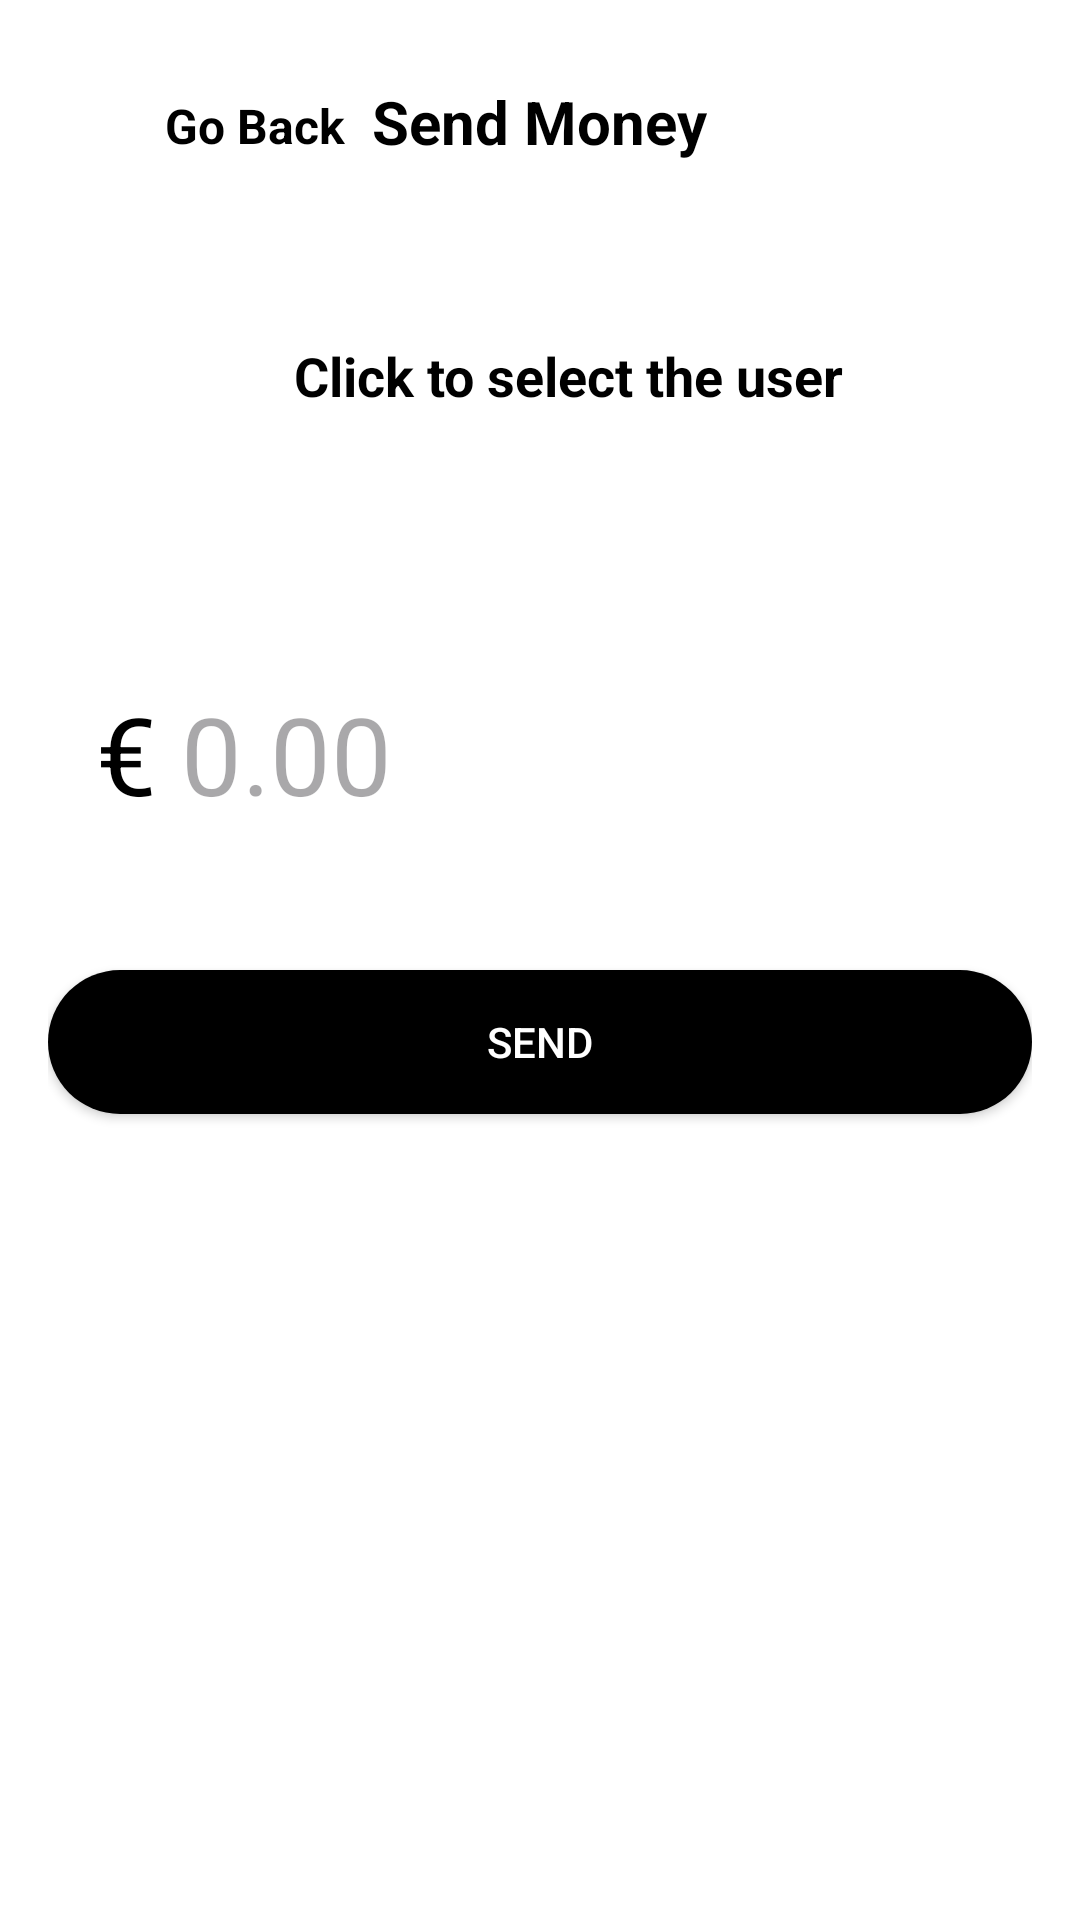

Layout XML and referenced resources for this Android screen:
<!-- AndroidManifest.xml: application theme Theme.Transpal -->
<!-- res/layout/activity_send_money.xml -->
<?xml version="1.0" encoding="utf-8"?>
<RelativeLayout xmlns:android="http://schemas.android.com/apk/res/android"
    xmlns:app="http://schemas.android.com/apk/res-auto"
    android:layout_width="match_parent"
    android:layout_height="match_parent"
    android:background="@android:color/white"
    android:padding="16dp">

    <LinearLayout
        android:id="@+id/back_button_container"
        android:layout_width="wrap_content"
        android:layout_height="wrap_content"
        android:layout_marginStart="10dp"
        android:layout_marginTop="10dp"
        android:gravity="center_vertical"
        android:orientation="horizontal"
        android:padding="5dp"
        android:clickable="true"
        android:focusable="true">

        <ImageView
            android:id="@+id/back_icon"
            android:layout_width="16dp"
            android:layout_height="16dp"
            android:layout_marginEnd="8dp"
            android:contentDescription="@string/back_icon"
            android:src="@drawable/baseline_arrow_back_ios_24"
            app:tint="@android:color/black" />

        <TextView
            android:id="@+id/back_here_tv"
            android:layout_width="wrap_content"
            android:layout_height="wrap_content"
            android:text="@string/go_back"
            android:textColor="@android:color/black"
            android:textSize="16sp"
            android:textStyle="bold" />
    </LinearLayout>

    <TextView
        android:id="@+id/title_text"
        android:layout_width="wrap_content"
        android:layout_height="wrap_content"
        android:text="@string/send_money"
        android:textSize="20sp"
        android:textStyle="bold"
        android:textColor="@android:color/black"
        android:layout_centerHorizontal="true"
        android:padding="11dp"/>

    <LinearLayout
        android:id="@+id/user_info"
        android:layout_width="match_parent"
        android:layout_height="wrap_content"
        android:orientation="horizontal"
        android:layout_below="@id/title_text"
        android:layout_marginTop="32dp"
        android:padding="16dp"
        android:background="@drawable/section_rounded">

        <ImageView
            android:id="@+id/user_icon"
            android:layout_width="50dp"
            android:layout_height="50dp"
            android:contentDescription="@string/user_icon"
            android:src="@drawable/user_icon"
            android:scaleType="centerCrop" />

        <LinearLayout
            android:layout_width="wrap_content"
            android:layout_height="wrap_content"
            android:orientation="vertical"
            android:layout_marginStart="16dp">

            <TextView
                android:id="@+id/user_name"
                android:layout_width="wrap_content"
                android:layout_height="wrap_content"
                android:text="@string/click_to_select_the_user"
                android:textSize="18sp"
                android:textStyle="bold"
                android:textColor="@android:color/black" />

            <TextView
                android:id="@+id/user_email"
                android:layout_width="wrap_content"
                android:layout_height="wrap_content"
                android:text=""
                android:textSize="14sp"
                android:textColor="@android:color/darker_gray" />

            <EditText
                android:id="@+id/receiver_id_et"
                android:layout_width="match_parent"
                android:layout_height="match_parent"
                android:autofillHints=""
                android:hint="@string/receiver_id_et"
                android:inputType="none"
                android:visibility="gone" />

        </LinearLayout>
    </LinearLayout>

    <LinearLayout
        android:id="@+id/amount_layout"
        android:layout_width="match_parent"
        android:layout_height="wrap_content"
        android:orientation="horizontal"
        android:layout_below="@id/user_info"
        android:layout_marginTop="32dp"
        android:padding="16dp">

        <TextView
            android:layout_width="wrap_content"
            android:layout_height="wrap_content"
            android:text="@string/EUR"
            android:textSize="36sp"
            android:textColor="@android:color/black"
            android:layout_gravity="center_vertical" />

        <EditText
            android:id="@+id/amount_et"
            android:layout_width="match_parent"
            android:layout_height="wrap_content"
            android:autofillHints=""
            android:hint="@string/_0_00"
            android:textSize="36sp"
            android:textColor="@android:color/black"
            android:background="@android:color/transparent"
            android:inputType="numberDecimal"
            android:gravity="start|center_vertical"
            android:layout_marginStart="8dp" />
    </LinearLayout>

    <TextView
        android:id="@+id/error_message"
        android:layout_width="match_parent"
        android:layout_height="wrap_content"
        android:text=""
        android:textSize="14sp"
        android:textColor="@android:color/holo_red_dark"
        android:layout_below="@id/amount_layout"
        android:layout_marginTop="8dp"
        android:visibility="gone" />

    <Button
        android:id="@+id/send_button"
        android:layout_width="match_parent"
        android:layout_height="wrap_content"
        android:layout_marginTop="32dp"
        android:layout_below="@+id/error_message"
        android:background="@drawable/button_border"
        android:backgroundTint="@color/black"
        android:text="@string/send"
        android:textColor="#FFF"
         />
</RelativeLayout>
<!-- resources referenced by this layout -->
<resources>
  <color name="black">#FF000000</color>
  <!-- drawable button_border (drawable) -->
  <?xml version="1.0" encoding="utf-8"?>
  <shape xmlns:android="http://schemas.android.com/apk/res/android"
      android:shape="rectangle"
      >
  
      <solid android:color="#1C1B18" />
  
  
      <corners android:radius="50dp" />
  
  </shape>
  <!-- drawable section_rounded (drawable) -->
  <?xml version="1.0" encoding="utf-8"?>
  <shape xmlns:android="http://schemas.android.com/apk/res/android">
      <solid android:color="#FFFFFF" />
      <corners
          android:bottomLeftRadius="25dp"
          android:bottomRightRadius="25dp"
          android:topLeftRadius="25dp"
          android:topRightRadius="25dp" />
      <padding
          android:left="0dp"
          android:top="0dp"
          android:right="0dp"
          android:bottom="0dp" />
  </shape>
  <string name="EUR">€</string>
  <string name="_0_00">0.00</string>
  <string name="back_icon">"back icon "</string>
  <string name="click_to_select_the_user">Click to select the user</string>
  <string name="go_back">Go Back</string>
  <string name="receiver_id_et">receiver_id_et</string>
  <string name="send">Send</string>
  <string name="send_money">Send Money</string>
  <string name="user_icon">User Icon</string>
  <style name="Theme.Transpal" parent="Theme.MaterialComponents.Light.NoActionBar" />
</resources>
